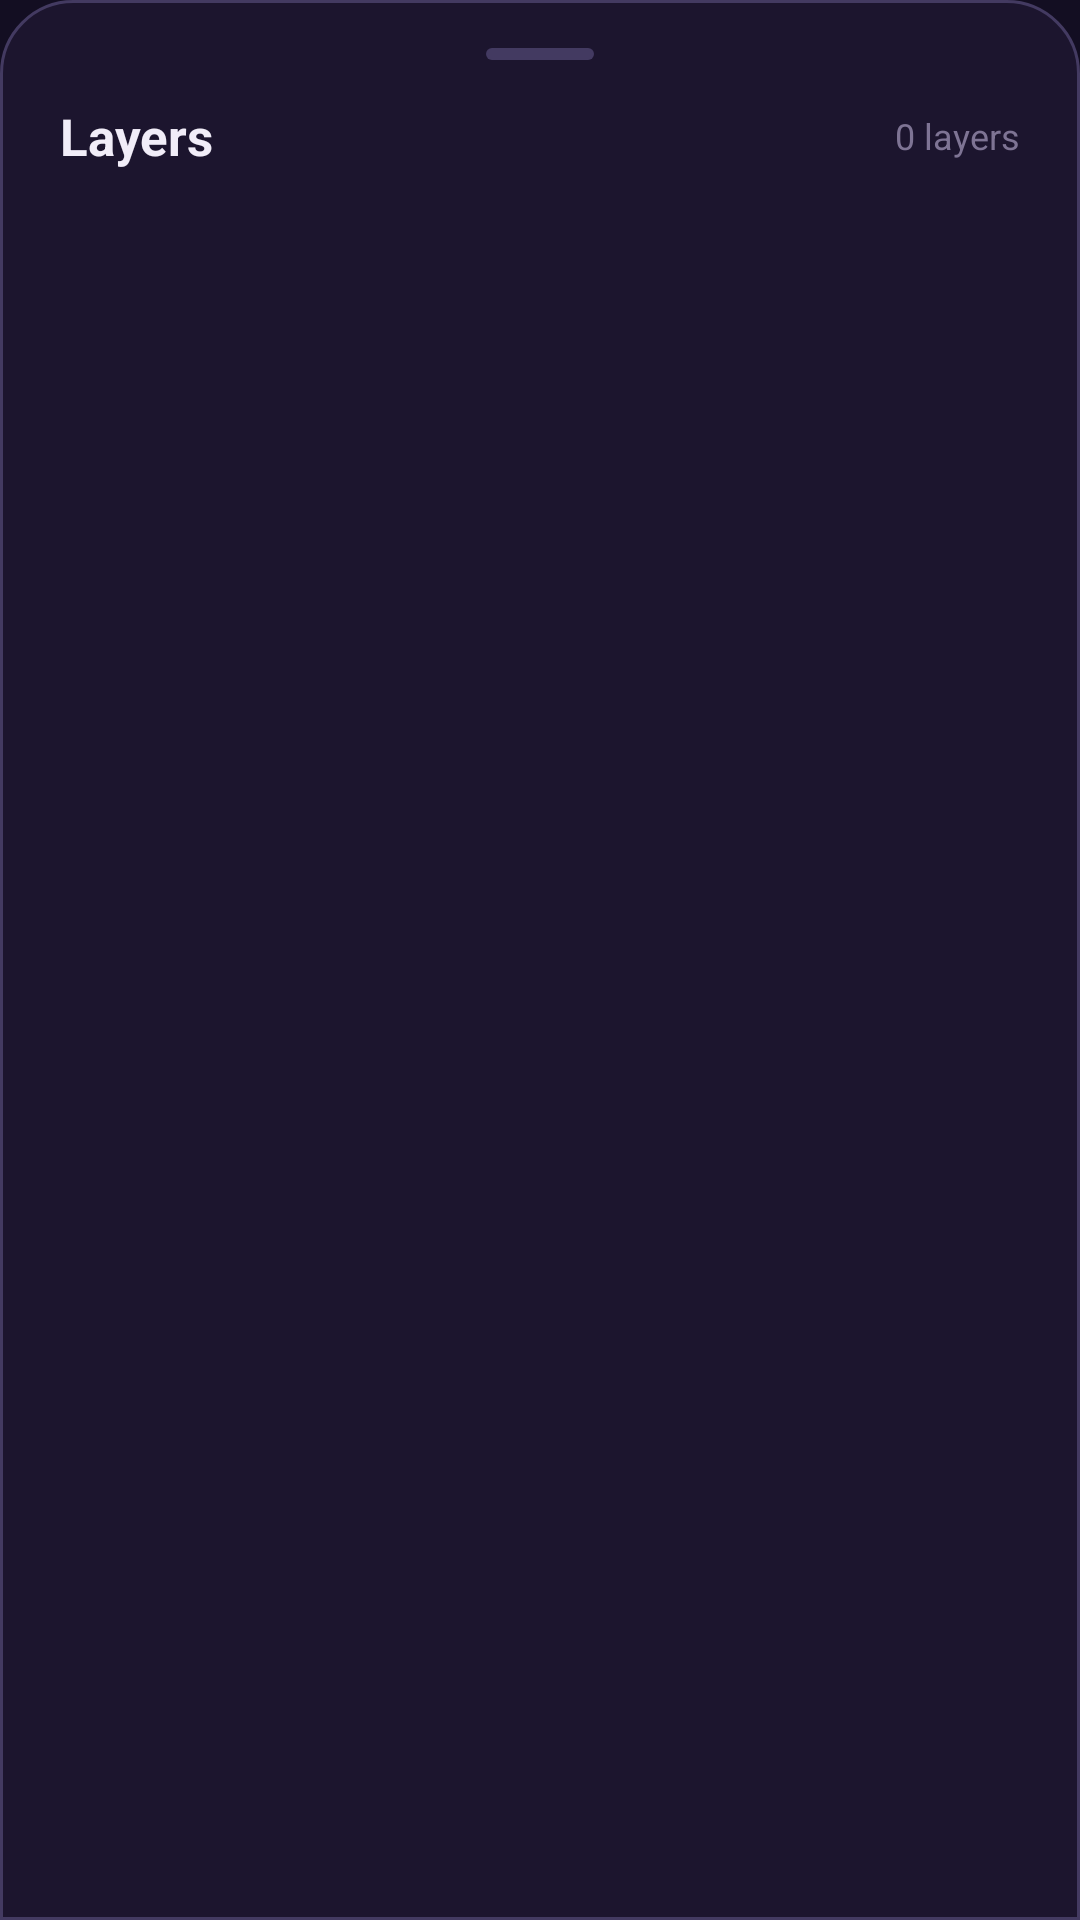

Produce the Android XML layout that renders to this screen, including the resource entries it uses.
<!-- AndroidManifest.xml: application theme Theme.FairyLive -->
<!-- res/layout/sheet_layers.xml -->
<?xml version="1.0" encoding="utf-8"?>
<LinearLayout xmlns:android="http://schemas.android.com/apk/res/android"
    xmlns:app="http://schemas.android.com/apk/res-auto"
    android:layout_width="match_parent"
    android:layout_height="wrap_content"
    android:background="@drawable/bg_bottom_sheet"
    android:orientation="vertical"
    android:paddingHorizontal="20dp"
    android:paddingTop="16dp"
    android:paddingBottom="28dp">

    
    <View
        android:layout_width="36dp"
        android:layout_height="4dp"
        android:layout_gravity="center_horizontal"
        android:layout_marginBottom="14dp"
        android:background="@drawable/bg_status_pill"
        android:backgroundTint="@color/bg_card_stroke" />

    <LinearLayout
        android:layout_width="match_parent"
        android:layout_height="wrap_content"
        android:gravity="center_vertical"
        android:orientation="horizontal"
        android:layout_marginBottom="14dp">

        <TextView
            android:layout_width="0dp"
            android:layout_height="wrap_content"
            android:layout_weight="1"
            android:text="Layers"
            android:textColor="@color/text_primary"
            android:textSize="17sp"
            android:textStyle="bold" />

        <TextView
            android:id="@+id/tv_layers_count"
            android:layout_width="wrap_content"
            android:layout_height="wrap_content"
            android:text="0 layers"
            android:textColor="@color/text_muted"
            android:textSize="12sp" />
    </LinearLayout>

    <ScrollView
        android:layout_width="match_parent"
        android:layout_height="wrap_content"
        android:maxHeight="360dp">

        <LinearLayout
            android:id="@+id/layout_sheet_layers_list"
            android:layout_width="match_parent"
            android:layout_height="wrap_content"
            android:orientation="vertical">
            
        </LinearLayout>
    </ScrollView>

</LinearLayout>
<!-- resources referenced by this layout -->
<resources>
  <color name="bg_card_stroke">#433A61</color>
  <color name="text_muted">#7E7494</color>
  <color name="text_primary">#F1EDF8</color>
  <!-- drawable bg_bottom_sheet (drawable) -->
  <?xml version="1.0" encoding="utf-8"?>
  <shape xmlns:android="http://schemas.android.com/apk/res/android"
      android:shape="rectangle">
      <solid android:color="@color/bg_surface" />
      <stroke
          android:width="1dp"
          android:color="@color/bg_card_stroke" />
      <corners
          android:topLeftRadius="@dimen/radius_xl"
          android:topRightRadius="@dimen/radius_xl"
          android:bottomLeftRadius="0dp"
          android:bottomRightRadius="0dp" />
  </shape>
  <!-- drawable bg_status_pill (drawable) -->
  <?xml version="1.0" encoding="utf-8"?>
  <shape xmlns:android="http://schemas.android.com/apk/res/android"
      android:shape="rectangle">
      <solid android:color="@color/bg_card_stroke_subtle" />
      <corners android:radius="@dimen/pill_radius" />
  </shape>
  <style name="Theme.FairyLive" parent="Theme.MaterialComponents.NoActionBar">
          <item name="colorPrimary">@color/accent_primary</item>
          <item name="colorPrimaryVariant">@color/accent_primary_variant</item>
          <item name="colorOnPrimary">@color/text_on_dark</item>
  
          <item name="colorSecondary">@color/accent_primary_variant</item>
          <item name="colorSecondaryVariant">@color/accent_primary</item>
          <item name="colorOnSecondary">@color/text_primary</item>
  
          <item name="colorSurface">@color/bg_surface</item>
          <item name="colorOnSurface">@color/text_primary</item>
  
          <item name="android:statusBarColor">@color/bg_surface</item>
          <item name="android:windowLightStatusBar" tools:targetApi="m">false</item>
          <item name="android:navigationBarColor">@color/bg_surface</item>
          <item name="android:windowLightNavigationBar" tools:targetApi="o_mr1">false</item>
          <item name="android:windowBackground">@color/bg_primary</item>
  
          <item name="bottomSheetDialogTheme">@style/Theme.FairyLive.BottomSheetDialog</item>
      </style>
  <color name="bg_surface">#1C152E</color>
  <dimen name="radius_xl">24dp</dimen>
  <color name="bg_card_stroke_subtle">#3A3052</color>
  <dimen name="pill_radius">999dp</dimen>
  <color name="accent_primary">#685B82</color>
  <color name="accent_primary_variant">#8E7EB0</color>
  <color name="text_on_dark">#FFFFFF</color>
  <color name="bg_primary">#130E22</color>
  <style name="Theme.FairyLive.BottomSheetDialog" parent="ThemeOverlay.MaterialComponents.BottomSheetDialog">
          <item name="android:windowAnimationStyle">@style/DialogAnimation.FairyLive.BottomSheet</item>
          <item name="bottomSheetStyle">@style/FairyBottomSheetStyle</item>
      </style>
  <style name="DialogAnimation.FairyLive.BottomSheet" parent="Animation.Design.BottomSheetDialog">
          <item name="android:windowEnterAnimation">@anim/slide_in_bottom</item>
          <item name="android:windowExitAnimation">@anim/slide_out_bottom</item>
      </style>
  <style name="FairyBottomSheetStyle" parent="Widget.MaterialComponents.BottomSheet.Modal">
          <item name="android:background">@drawable/bg_bottom_sheet</item>
          <item name="behavior_peekHeight">280dp</item>
      </style>
</resources>
